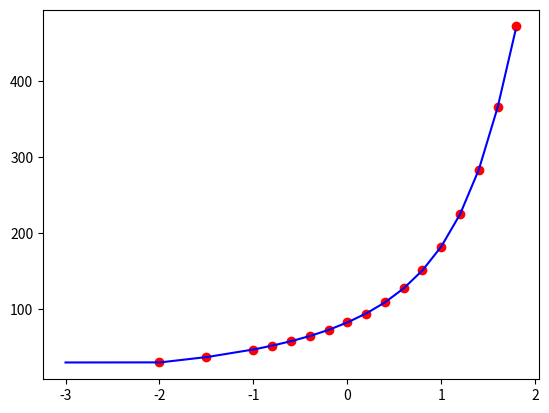

Python code for this plot:
# -*- coding: utf-8 -*-
"""
Created on Thu Apr 20 09:44:58 2023

@author: massey_j
"""

import numpy as np
import matplotlib.pyplot as plt

def findFieldAt(distance, xnew, ynew):
    m = xnew == distance
    return f'Field at {distance} is {np.round(ynew[m][0], 1)} mT'

def fieldAtSample(distance, xnew, ynew, offset): 
    d = np.round(distance-offset, 2)
    m = xnew == d
    return f'Field at sample for {distance} is {np.round(ynew[m][0], 1)} mT'

x = np.array([-2, -1.5, -1, -0.8, -0.6, -0.4, -0.2, 0, 0.2, 0.4, 0.6, 0.8, 1, 1.2, 1.4, 1.6, 1.8])
offset = 0.25
y = np.array([30, 37, 47, 52.1, 57.9, 64.7, 72.8, 82.6, 94.4, 109, 127.5, 151.2, 182.5, 225, 283.8, 365.6, 472])

distances = np.array([-1.95, -1.1, -0.6, -0.3, 0, 0.2, 0.4, 0.5, 0.65, 0.8, 0.9, 0.95, 1.05, 1.1, 1.2, 1.25, 1.3, 1.35])
fields = np.arange(30,210,10)
# what are the units of the dev.lmagnet?
# how does this convert to real distance?
# think the unit is mm, which correspond to 1.1 = 2600000

xnew = np.round(np.arange(x[0]-1, x[-1], 0.01), 2)
ynew = np.interp(xnew, x, y)
plt.plot(x,y, 'ro')
plt.plot(xnew, ynew, 'b-')

print(fieldAtSample(1.7, xnew, ynew, offset))